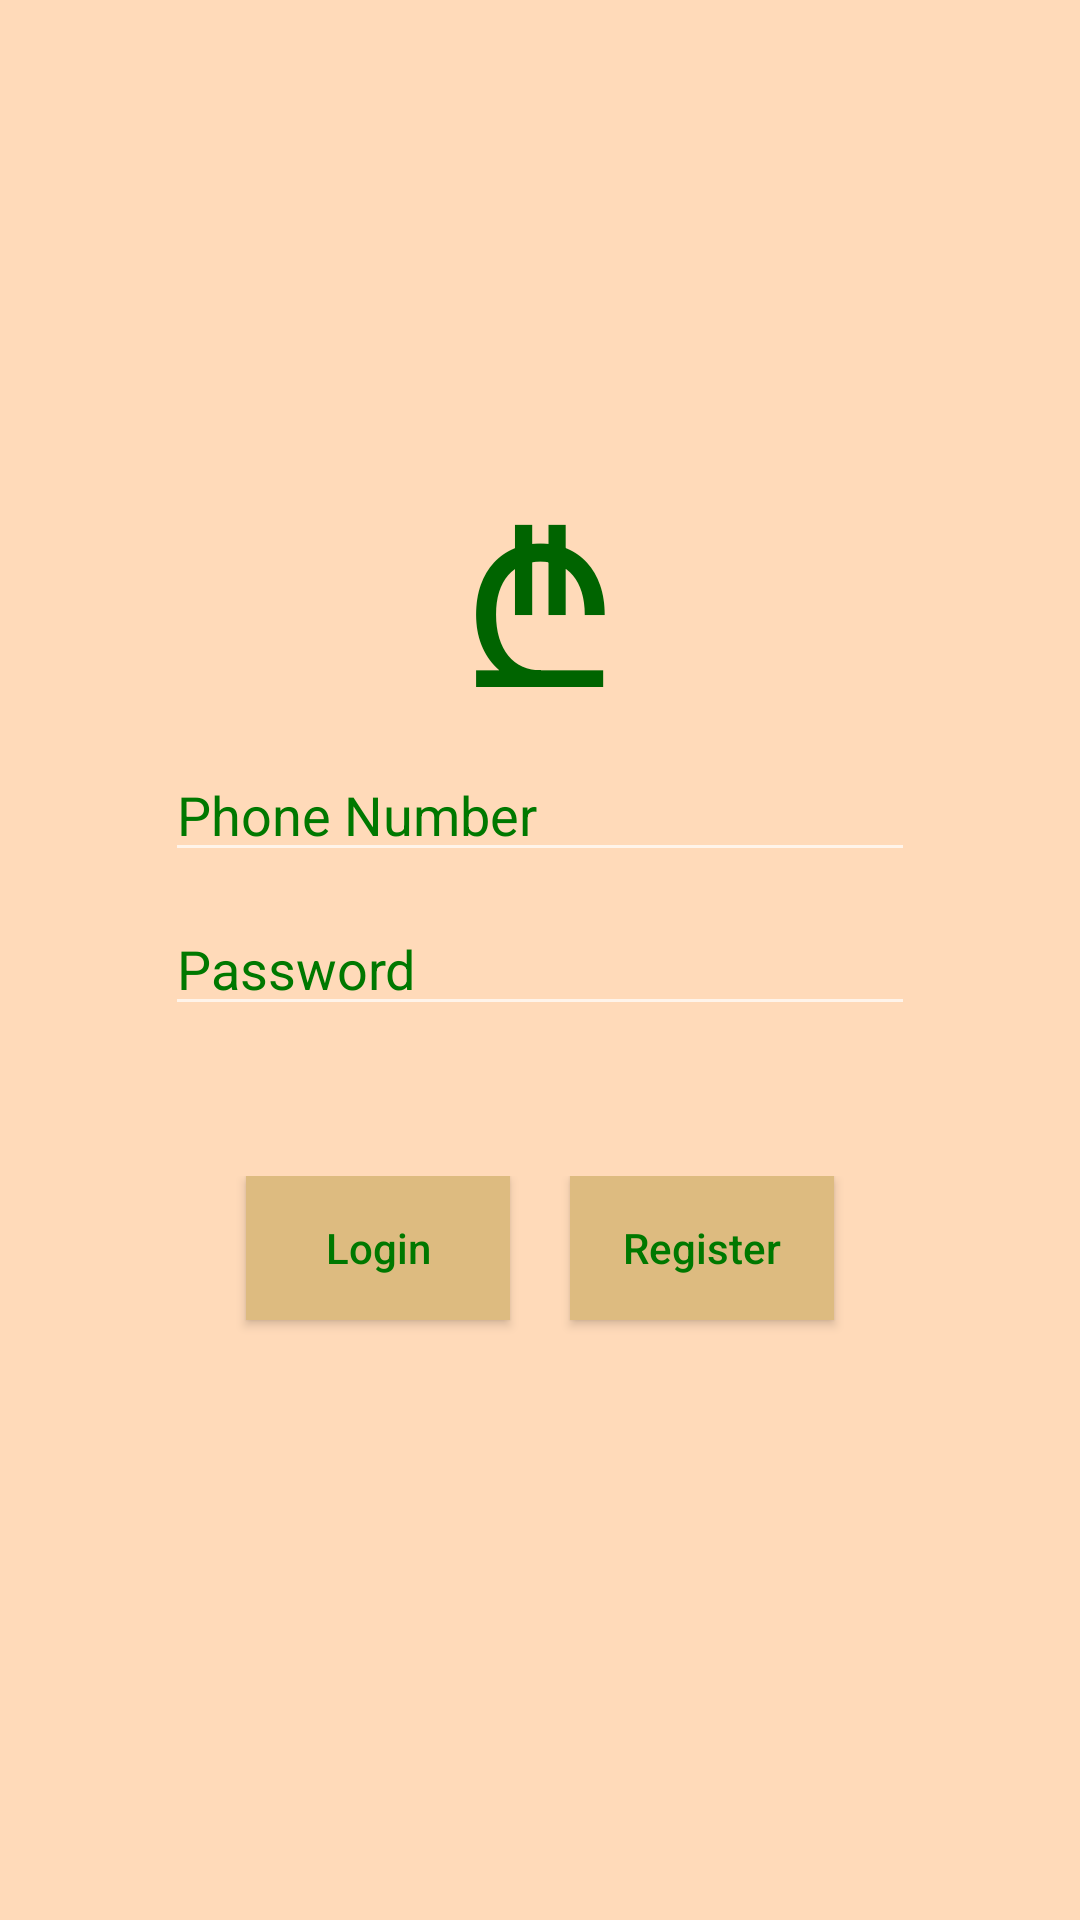

Reconstruct the res/layout file that produces this screen, plus the resources it refers to.
<!-- AndroidManifest.xml: application theme AppTheme -->
<!-- res/layout/activity_login.xml -->
<?xml version="1.0" encoding="utf-8"?>
<LinearLayout
        xmlns:android="http://schemas.android.com/apk/res/android"
        xmlns:tools="http://schemas.android.com/tools"
        android:layout_width="match_parent"
        android:layout_height="match_parent"
        android:id="@+id/scene_root"
        android:orientation="vertical"
        android:animateLayoutChanges="true"
        android:background="@color/peach_puff"
        tools:context=".LoginActivity">

    <TextView
            android:layout_width="match_parent"
            android:layout_height="wrap_content"
            android:layout_weight="3"
            android:gravity="bottom|center"
            android:id="@+id/Logo"
            android:layout_gravity="center"
            android:textSize="75dp"
            android:textColor="@color/dark_green"
            android:text="₾"/>
    <LinearLayout android:layout_width="wrap_content"
                  android:orientation="vertical"
                  android:layout_gravity="center"
                  android:layout_weight="1"
                  android:id="@+id/ShowContent"
                  android:layout_height="wrap_content">

        <EditText android:layout_width="250dp"
                  android:inputType="phone"
                  android:maxLength="9"
                  android:id="@+id/User"
                  android:textColorHint="@color/green"
                  android:hint="Phone Number"
                  android:layout_gravity="center"
                  android:layout_marginBottom="10dp"
                  android:layout_height="wrap_content"/>

        <EditText android:layout_width="250dp"
                  android:id="@+id/Passw"
                  android:textColorHint="@color/green"
                  android:hint="Password"
                  android:inputType="textPassword"
                  android:layout_height="wrap_content"/>
    </LinearLayout>
    <LinearLayout android:layout_width="match_parent"
                  android:layout_weight="4"
                  android:gravity="top|center"
                  android:layout_height="wrap_content">

        <Button android:layout_width="wrap_content"
                android:layout_height="wrap_content"
                android:id="@+id/LoginButton"
                android:textColor="@color/green"
                android:layout_marginRight="10dp"
                android:background="@color/peach_puff_dark"
                android:text="Login"
                android:textAllCaps="false"/>

        <Button android:layout_width="wrap_content"
                android:layout_height="wrap_content"
                android:id="@+id/RegisterButton"
                android:textColor="@color/green"
                android:layout_marginLeft="10dp"
                android:background="@color/peach_puff_dark"
                android:textAllCaps="false"
        android:text="Register"/>
    </LinearLayout>
</LinearLayout>
<!-- resources referenced by this layout -->
<resources>
  <color name="dark_green">#006400</color>
  <color name="green">#007800</color>
  <color name="peach_puff">#FFDAB9</color>
  <color name="peach_puff_dark">#DDBB80</color>
  <style name="AppTheme" parent="Theme.AppCompat.NoActionBar">
          
          <item name="colorPrimary">@color/peach_puff</item>
          <item name="colorPrimaryDark">@color/peach_puff_dark</item>
          <item name="colorAccent">@color/peach_puff</item>
          <item name="android:textColor">@color/black</item>
      </style>
  <color name="black">#000000</color>
</resources>
